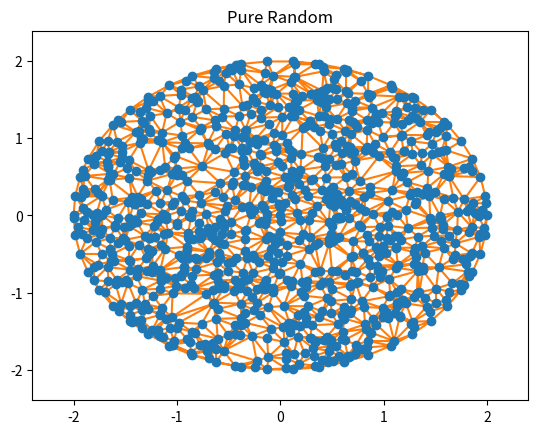
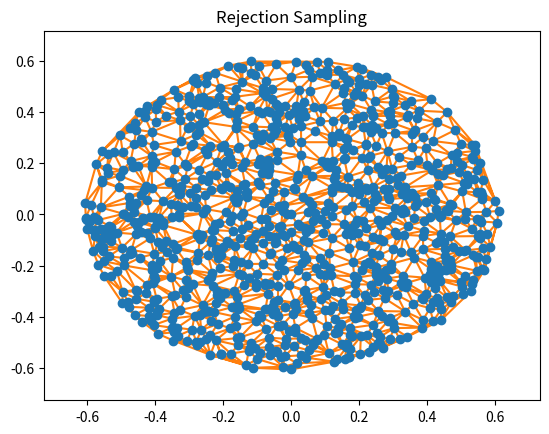

Recreate these plots in Python, in order. (Note: this script raises an exception after producing the figures.)
import numpy as np
import matplotlib.pyplot as plt
from numpy import pi
from scipy.spatial import Delaunay, delaunay_plot_2d

def triangulate_disk_randomly_rejection(r, n, min_dist=1e-3, max_trials=1000):
    points = np.zeros((n, 2))

    def check_up_to_n(p, n):
        return np.all(np.linalg.norm(points[0:n, :]-p, axis=1) > min_dist)

    for i in range(1, n):
        for _ in range(max_trials):
            phi = np.random.uniform(0, 2*pi)
            r = np.sqrt(np.random.uniform(0, 1))
            p = np.array([r*np.cos(phi), r*np.sin(phi)])

            if check_up_to_n(p, i):
                points[i, :] = p
                break
        else:
            raise ArithmeticError("couldn't find new sample")

    return Delaunay(r*points)


def triangulate_disk_randomly(r, n, boundary_ratio=0.05):
    boundary_points = int(np.ceil(boundary_ratio*n))
    phi = np.linspace(0, 2 * pi, boundary_points, endpoint=False)
    boundary = np.empty((boundary_points, 2))
    boundary[:, 0] = np.cos(phi)
    boundary[:, 1] = np.sin(phi)

    interior_points = n - boundary_points - 1

    l = np.sqrt(np.random.uniform(0, 1, size=interior_points))
    phi = np.random.uniform(0, 2 * pi, interior_points)

    interior = np.empty((interior_points, 2))
    interior[:, 0] = l * np.cos(phi)
    interior[:, 1] = l * np.sin(phi)

    points = np.vstack((boundary, interior, np.array([0, 0]).reshape(1, -1)))
    return Delaunay(r*points)


def __sample_circle_circumference(n, r):
    if r == 0:
        return np.array([[0, 0]])
    phi = np.linspace(0, 2 * pi, n, endpoint=False)
    p = np.empty((n, 2))
    p[:, 0] = r * np.cos(phi)
    p[:, 1] = r * np.sin(phi)
    return p


def triangulate_disk_systematic(r, n, return_boundary=False):
    rad_steps = int(np.ceil(np.sqrt(n/pi)))
    tri = Delaunay(np.vstack(__sample_circle_circumference(
        n=int(2*rad*n/rad_steps),
        r=rad,
    ) for rad in np.linspace(0, r, rad_steps)))
    if return_boundary:
        n_outer = int(2*n/rad_steps)
        outer_indices = np.arange(tri.points.shape[0] - n_outer, tri.points.shape[0])
        return tri, outer_indices
    else:
        return tri



def triangulate_disk_with_given_rads(_, n, radii):
    total_length = np.sum(2*pi*radii)
    points_per_unit_length = n / total_length
    return Delaunay(np.vstack(__sample_circle_circumference(
        n=int(np.round(2*pi*r*points_per_unit_length)),
        r=r,
    ) for r in radii)), total_length


def triangulate_disk_planar_cut(r, n):
    n_ax = np.sqrt(4/pi * n)
    s = np.linspace(-1, 1, int(np.ceil(n_ax)))
    xx, yy = np.meshgrid(s, s)
    Q = np.vstack([xx.reshape(-1), yy.reshape(-1)]).T
    return Delaunay(r*Q[np.linalg.norm(Q, axis=1) <= 1.0])


def ordered_hull(hull):
    h = hull.copy()
    target, v = h[0, :]
    yield v
    h[0, :] = -1
    while (h >= 0).any():
        v_idx = 0 if (h[:, 0] == v).any() else 1
        v_target_idx = 0 if v_idx else 1
        row_idx = np.argwhere(h[:, v_idx] == v).item()
        v = h[row_idx, v_target_idx]
        h[row_idx, :] = -1
        yield v
    if v != target:
        raise RuntimeError("No cyclic boundary")


if __name__ == "__main__":
    n = 1000

    radii = np.linspace(0, 1, 30)**4

    from functools import partial

    testees = {
        "Pure Random": triangulate_disk_randomly,
        "Rejection Sampling": triangulate_disk_randomly_rejection,
        "Disk Systematic": triangulate_disk_systematic,
        "Planar Cut": triangulate_disk_planar_cut,
        "Given Radii:": partial(triangulate_disk_with_given_rads, radii=radii),
    }

    for title, method in testees.items():
        plt.title(title)
        tri = method(2.0, n)
        print(f"{title}: {tri.points.shape[0]}")
        delaunay_plot_2d(tri, plt.gca())

        plt.figure()

    plt.show()

